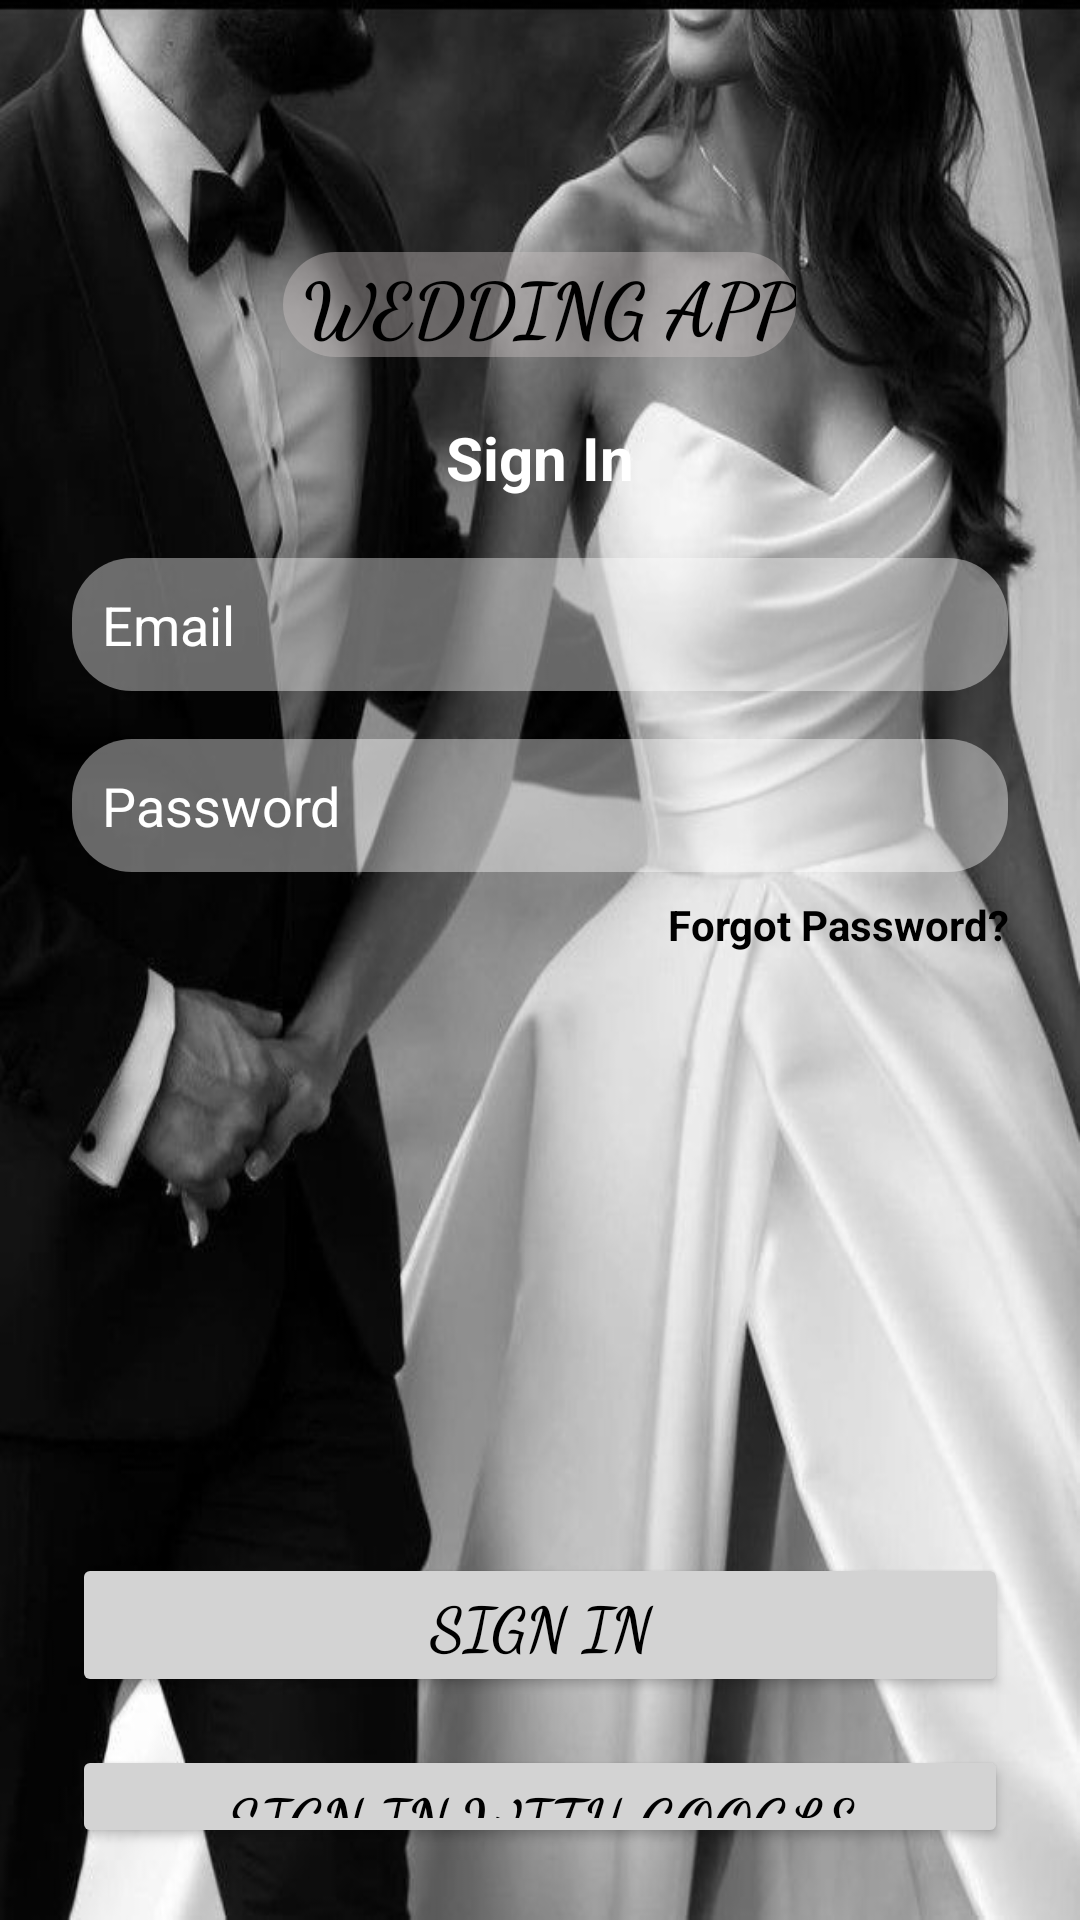

Reconstruct the res/layout file that produces this screen, plus the resources it refers to.
<!-- AndroidManifest.xml: application theme Theme.MyApplication -->
<!-- res/layout/activity_signinpage.xml -->
<?xml version="1.0" encoding="utf-8"?>
<LinearLayout xmlns:android="http://schemas.android.com/apk/res/android"
    android:layout_width="match_parent"
    android:layout_height="match_parent"
    xmlns:tools="http://schemas.android.com/tools"
    xmlns:app="http://schemas.android.com/apk/res-auto"
    android:orientation="vertical"
    android:background="@drawable/download"
    android:padding="24dp"
    tools:context=".signin_page">

    <TextView
        android:id="@+id/appTitle"
        android:layout_width="wrap_content"
        android:layout_height="wrap_content"
        android:layout_gravity="center_horizontal"
        android:layout_marginTop="60dp"
        android:fontFamily="cursive"
        android:gravity="center"
        android:text=" WEDDING APP"
        android:textColor="@color/black"
        android:background="@drawable/edit_text_background"
        android:textSize="25sp"
        android:textStyle="bold"/>

    <TextView
        android:id="@+id/signInTitle"
        android:layout_width="wrap_content"
        android:layout_height="wrap_content"
        android:layout_gravity="center_horizontal"
        android:layout_marginTop="20dp"
        android:gravity="center"
        android:text="Sign In"
        android:textColor="@color/white"
        android:textSize="20sp"
        android:textStyle="bold" />

    <EditText
        android:id="@+id/emailInput"
        android:layout_width="match_parent"
        android:layout_height="wrap_content"
        android:hint="Email"
        android:inputType="textEmailAddress"
        android:padding="10dp"
        android:backgroundTint="@color/white"
        android:textColor="@color/black"
        android:textColorHint="@color/white"
        android:layout_marginTop="20dp"
        android:background="@drawable/edit_text_background"/>

    <EditText
        android:id="@+id/passwordInput"
        android:layout_width="match_parent"
        android:layout_height="wrap_content"
        android:hint="Password"
        android:inputType="textPassword"
        android:padding="10dp"
        android:backgroundTint="@color/white"
        android:textColor="@color/black"
        android:textColorHint="@color/white"
        android:layout_marginTop="16dp"
        android:background="@drawable/edit_text_background"/>

    <TextView
        android:id="@+id/forgotPassword"
        android:layout_width="wrap_content"
        android:layout_height="wrap_content"
        android:text="Forgot Password?"
        android:textColor="@color/black"
        android:textSize="14sp"
        android:gravity="end"
        android:layout_gravity="end"
        android:layout_marginTop="8dp"
        android:textStyle="bold"/>

    <Button
        android:id="@+id/signInButton"
        android:layout_width="match_parent"
        android:layout_height="wrap_content"
        android:layout_marginTop="200dp"
        android:backgroundTint="@color/light_grey"
        android:text="Sign In"
        android:textColor="@color/black"
        android:textSize="20sp"
        android:textStyle="bold"
        android:fontFamily="cursive" />

    <Button
        android:id="@+id/googleSignInButton"
        android:layout_width="match_parent"
        android:layout_height="wrap_content"
        android:text="Sign in with Google"
        android:layout_marginTop="16dp"
        android:textSize="20sp"
        android:textStyle="bold"
        android:textColor="@color/black"
        android:fontFamily="cursive"
        android:backgroundTint="@color/light_grey"/>

    <TextView
        android:id="@+id/signUpLink"
        android:layout_width="wrap_content"
        android:layout_height="wrap_content"
        android:layout_gravity="center_horizontal"
        android:layout_marginTop="20dp"
        android:gravity="center"
        android:text="Don't have an Account? Sign Up"
        android:textColor="@color/black"
        android:fontFamily="cursive"
        android:textSize="20sp"
        android:clickable="false"
        android:focusable="false"
        android:background="@drawable/edit_text_background"/>




</LinearLayout>
<!-- resources referenced by this layout -->
<resources>
  <color name="black">#FF000000</color>
  <color name="light_grey">#D3D3D3</color>
  <color name="white">#FFFFFFFF</color>
  <!-- drawable download: png bitmap (drawable, 48732 bytes) -->
  <!-- drawable edit_text_background (drawable) -->
  <shape xmlns:android="http://schemas.android.com/apk/res/android">
      <solid android:color="#66CCC6C6"/>
      <corners android:radius="20dp"/>
  </shape>
  <style name="Theme.MyApplication" parent="Base.Theme.MyApplication" />
  <style name="Base.Theme.MyApplication" parent="Theme.Material3.DayNight.NoActionBar">
          
          
      </style>
</resources>
